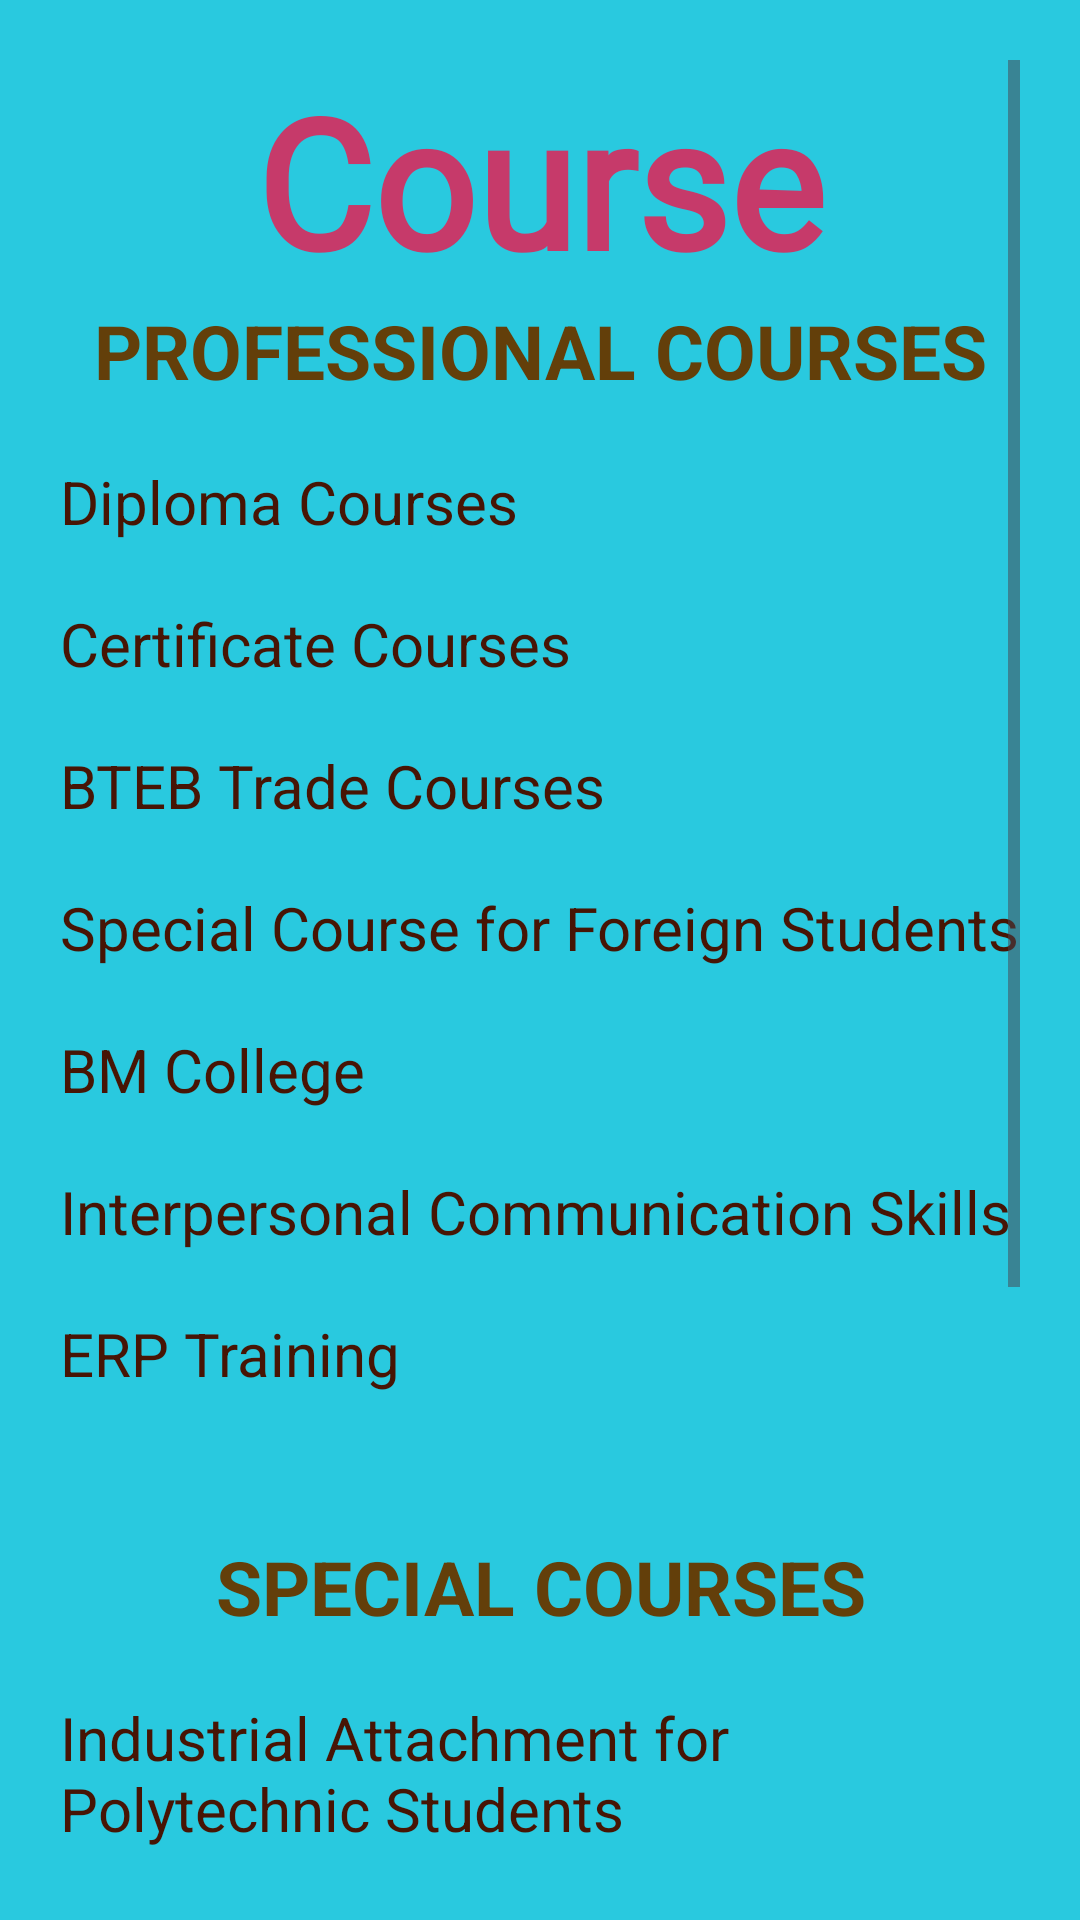

This screen was rendered from an Android layout file. Write that file and the resources it references.
<!-- AndroidManifest.xml: application theme Theme.AndroidProjectAssignment03 -->
<!-- res/layout/activity_course.xml -->
<?xml version="1.0" encoding="utf-8"?>
<LinearLayout xmlns:android="http://schemas.android.com/apk/res/android"
    xmlns:app="http://schemas.android.com/apk/res-auto"
    xmlns:tools="http://schemas.android.com/tools"
    android:layout_width="match_parent"
    android:layout_height="match_parent"
    android:orientation="vertical"
    android:gravity="center_horizontal"
    android:padding="20dp"
    android:background="@drawable/blue_color_background"
    tools:context=".Course">

    <ScrollView
        android:layout_width="match_parent"
        android:layout_height="wrap_content">

        <LinearLayout
            android:layout_width="match_parent"
            android:layout_height="wrap_content"
            android:orientation="vertical">

            <TextView
                android:layout_width="match_parent"
                android:layout_height="wrap_content"
                android:fontFamily="@font/bungee_inline"
                android:text="Course"
                android:textAlignment="center"
                android:textColor="#C63A6A"
                android:textSize="60sp"
                android:textStyle="bold">

            </TextView>

            <TextView
                android:layout_width="match_parent"
                android:layout_height="wrap_content"
                android:text="@string/course1"
                android:textColor="#633F0A"
                android:textAlignment="center"
                android:textStyle="bold"
                android:textSize="25sp">

            </TextView>

            <TextView
                android:layout_width="match_parent"
                android:layout_height="wrap_content"
                android:layout_marginTop="20dp"
                android:text="@string/course2"
                android:textSize="20sp"
                android:textColor="#471505">

            </TextView>

            <TextView
                android:layout_width="match_parent"
                android:layout_height="wrap_content"
                android:text="@string/course3"
                android:textColor="#633F0A"
                android:textAlignment="center"
                android:textStyle="bold"
                android:textSize="25sp">

            </TextView>

            <TextView
                android:layout_width="match_parent"
                android:layout_height="wrap_content"
                android:layout_marginTop="20dp"
                android:text="@string/course4"
                android:textSize="20sp"
                android:textColor="#471505">

            </TextView>

        </LinearLayout>




    </ScrollView>


</LinearLayout>
<!-- resources referenced by this layout -->
<resources>
  <!-- drawable blue_color_background: jpg bitmap (drawable, 130195 bytes) -->
  <string name="course1">PROFESSIONAL COURSES</string>
  <string name="course2">Diploma Courses\n\nCertificate Courses\n\nBTEB Trade Courses\n\nSpecial Course for Foreign Students\n\nBM College\n\nInterpersonal Communication Skills\n\nERP Training\n\n</string>
  <string name="course3">SPECIAL COURSES</string>
  <string name="course4">Industrial Attachment for Polytechnic Students\n\nFreelancing with Graphic Design\n\nSoftware and Apps Development\n\nCBTA under NTVQF\n\nCloud Computing Courses\n\nCyber Security Courses\n\n</string>
  <style name="Theme.AndroidProjectAssignment03" parent="Base.Theme.AndroidProjectAssignment03" />
  <style name="Base.Theme.AndroidProjectAssignment03" parent="Theme.Material3.DayNight.NoActionBar">
          
          
      </style>
</resources>
